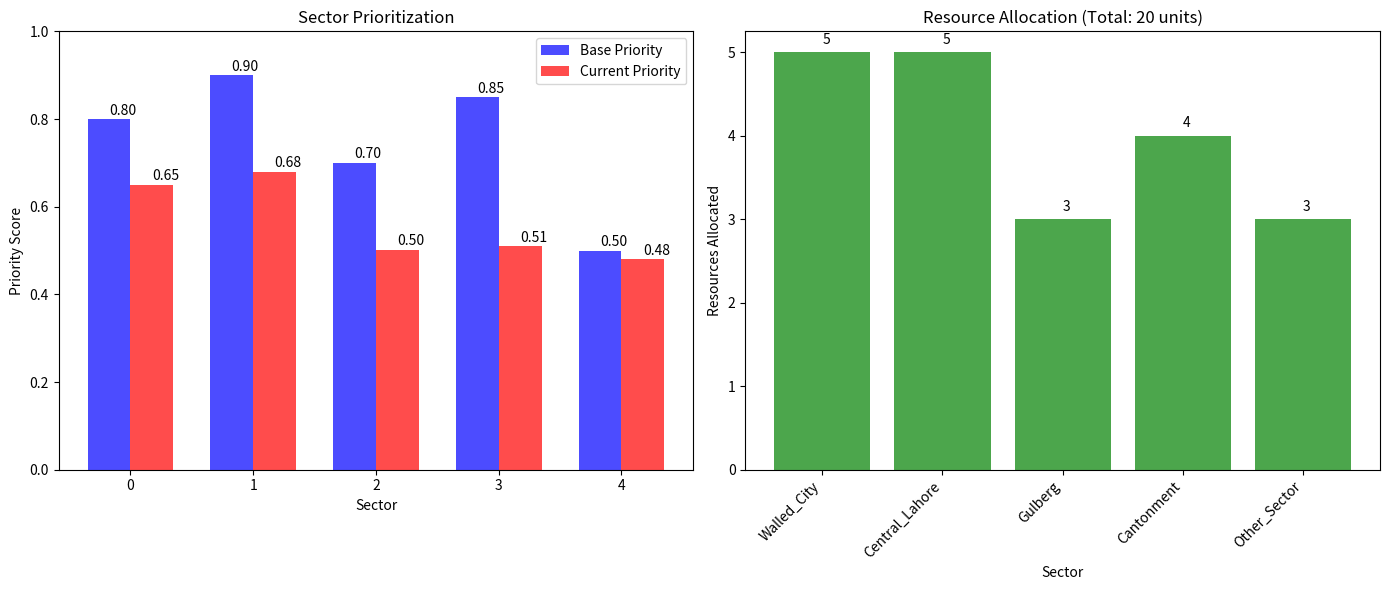

Write the Python code that produced this figure.
import numpy as np
from dataclasses import dataclass
from typing import Dict, List
import json
import matplotlib.pyplot as plt
import random


@dataclass
class SectorPriority:
    sector_name: str
    base_priority: float
    threat_activity: float = 0.0
    last_update_time: float = 0.0
    current_priority: float = 0.0


class SimpleSectorAllocator:


    def __init__(self, sectors: List[Dict]):

        self.sectors = {}
        for sector_data in sectors:
            self.sectors[sector_data["name"]] = SectorPriority(
                sector_name=sector_data["name"],
                base_priority=sector_data["base_priority"],
                current_priority=sector_data["base_priority"]
            )

        #track recent threats per sector
        self.threat_history = {name: [] for name in self.sectors.keys()}
        self.time_decay = 0.9  # How quickly old threats are forgotten

    def update_from_threat_assessment(self, threat_data: List[Dict]):

        for sector in self.sectors.values():
            sector.threat_activity = 0.0

        for threat in threat_data:
            sector = threat.get('asset_sector', 'Other_Sector')
            if sector in self.sectors:
                self.sectors[sector].threat_activity += threat['overall_score']
                self.threat_history[sector].append(threat['overall_score'])
                if len(self.threat_history[sector]) > 10:  # Keep last 10
                    self.threat_history[sector].pop(0)

        for sector_name, sector in self.sectors.items(): #update priotites
            if self.threat_history[sector_name]:
                avg_threat = np.mean(self.threat_history[sector_name])
                threat_component = min(0.5, avg_threat / 20)
            else:
                threat_component = 0

            sector.current_priority = (
                    sector.base_priority * 0.6 +
                    threat_component * 0.4
            )

            if len(self.threat_history[sector_name]) >= 2:
                recent_change = self.threat_history[sector_name][-1] - self.threat_history[sector_name][-2]
                if recent_change > 5:
                    sector.current_priority = min(1.0, sector.current_priority + 0.1)

    def get_priority_order(self) -> List[str]:
        sorted_sectors = sorted(
            self.sectors.items(),
            key=lambda x: x[1].current_priority,
            reverse=True
        )
        return [sector[0] for sector in sorted_sectors]

    def get_basic_allocation(self, total_resources: int) -> Dict[str, int]:
        priorities = {name: sector.current_priority for name, sector in self.sectors.items()}
        total_priority = sum(priorities.values())

        allocation = {}
        allocated_so_far = 0

        for sector_name, priority in priorities.items():
            resources = int((priority / total_priority) * total_resources)
            allocation[sector_name] = resources
            allocated_so_far += resources

        #distribute remaining units to highest priorities
        remaining = total_resources - allocated_so_far
        if remaining > 0:
            priority_order = self.get_priority_order()
            for sector_name in priority_order:
                if remaining <= 0:
                    break
                allocation[sector_name] += 1
                remaining -= 1

        return allocation

    def get_resources_allocation(self, total_resources: int, epsilon: float = 0.1) -> Dict[str, int]:

        if random.random() < epsilon:  # Exploration phase (ε% chance)
            #lowest prioty sector
            sorted_sectors = sorted(self.sectors.items(), key=lambda x: x[1].current_priority)
            low_priority_sector = sorted_sectors[0][0]  # Worst sector
            allocation = self.get_basic_allocation(total_resources - 1)
            allocation[low_priority_sector] = allocation.get(low_priority_sector, 0) + 1
            return allocation
        else:
            return self.get_basic_allocation(total_resources)



    def visualize_priorities(self):
        sectors = list(self.sectors.keys())
        priorities = [self.sectors[s].current_priority for s in sectors]
        base_priorities = [self.sectors[s].base_priority for s in sectors]

        fig, (ax1, ax2) = plt.subplots(1, 2, figsize=(14, 6))

        #priority  bars
        x = np.arange(len(sectors))
        width = 0.35

        bars1 = ax1.bar(x - width / 2, base_priorities, width, label='Base Priority', alpha=0.7, color='blue')
        bars2 = ax1.bar(x + width / 2, priorities, width, label='Current Priority', alpha=0.7, color='red')

        ax1.set_xlabel('Sector')
        ax1.set_ylabel('Priority Score')
        ax1.set_title('Sector Prioritization')
        ax1.legend()
        ax1.set_ylim(0, 1.0)
        for bars in [bars1, bars2]:
            for bar in bars:
                height = bar.get_height()
                ax1.text(bar.get_x() + bar.get_width() / 2., height + 0.01,
                         f'{height:.2f}')

        # Resource allocation
        allocation = self.get_resources_allocation(total_resources=20)
        resources = [allocation.get(s, 0) for s in sectors]

        bars = ax2.bar(sectors, resources, color='green', alpha=0.7)
        ax2.set_xlabel('Sector')
        ax2.set_ylabel('Resources Allocated')
        ax2.set_title('Resource Allocation (Total: 20 units)')
        ax2.set_xticks(range(len(sectors)))
        ax2.set_xticklabels(sectors, rotation=45, ha='right')


        for bar, res in zip(bars, resources):
            ax2.text(bar.get_x() + bar.get_width() / 2, bar.get_height() + 0.1,
                     f'{res}')

        plt.tight_layout()
        plt.show()

    def export_for_pygame_visualization(self, filename='sector_allocation_3d.json'):
        print(f"Exporting data for PyGame 3D visualizer to {filename}")

        # curent allocation
        allocation = self.get_resources_allocation(total_resources=15)
        priority_order = self.get_priority_order()

        #3D posistions
        sector_positions_3d = {
            'Walled_City': {'x': -200, 'y': 100, 'z': 50, 'color': 'red'},
            'Central_Lahore': {'x': 0, 'y': 0, 'z': 100, 'color': 'blue'},
            'Gulberg': {'x': 150, 'y': -50, 'z': 80, 'color': 'green'},
            'Cantonment': {'x': -100, 'y': 150, 'z': 60, 'color': 'orange'},
            'Other_Sector': {'x': 100, 'y': 200, 'z': 40, 'color': 'purple'}
        }


        export_data = {
            'metadata': {
                'export_time': '2024-01-15T12:00:00',
                'total_resources': 15,
                'epsilon_value': 0.1,
                'simulation_phase': '3.3.2'
            },
            'sector_data': [],
            'allocation_summary': {
                'total_units_allocated': sum(allocation.values()),
                'highest_priority_sector': priority_order[0] if priority_order else 'none',
                'lowest_priority_sector': priority_order[-1] if priority_order else 'none'
            }
        }

        #sector data
        for sector_name, sector_obj in self.sectors.items():
            sector_info = {
                'name': sector_name,
                'base_priority': sector_obj.base_priority,
                'current_priority': sector_obj.current_priority,
                'resources_allocated': allocation.get(sector_name, 0),
                'threat_history': self.threat_history.get(sector_name, []),
                'threat_activity': sector_obj.threat_activity,
                'visualization': {
                    'position': sector_positions_3d.get(sector_name, {'x': 0, 'y': 0, 'z': 0}),
                    'size': 10 + (allocation.get(sector_name, 0) * 5),
                    'color': sector_positions_3d.get(sector_name, {}).get('color', 'white'),
                    'label': f"{sector_name}: {allocation.get(sector_name, 0)} units"
                },
                'assets': []
            }

            # strategic recommendations
            if sector_obj.current_priority > 0.7:
                sector_info['recommendation'] = 'HIGH ALERT: Deploy maximum defenses'
            elif sector_obj.current_priority > 0.5:
                sector_info['recommendation'] = 'MODERATE: Maintain current coverage'
            else:
                sector_info['recommendation'] = 'LOW: Patrol only'

            export_data['sector_data'].append(sector_info)

        export_data['threat_assessment'] = {
            'total_threats_detected': sum(len(threats) for threats in self.threat_history.values()),
            'highest_threat_sector': max(self.threat_history.items(),
                                         key=lambda x: np.mean(x[1]) if x[1] else 0,
                                         default=('none', []))[0]
        }

        with open(filename, 'w') as f:
            json.dump(export_data, f, indent=2)

        print(f"Exported {len(export_data['sector_data'])} sectors to {filename}")

        return export_data



def integrate_with_threat_calculator():
    lahore_sectors = [
        {"name": "Walled_City", "base_priority": 0.8, "assets": ["lahore_fort", "badshahi_mosque"]},
        {"name": "Central_Lahore", "base_priority": 0.9, "assets": ["gov_house", "mayo_hospital"]},
        {"name": "Gulberg", "base_priority": 0.7, "assets": ["liberty_market", "broadcast_tower"]},
        {"name": "Cantonment", "base_priority": 0.85, "assets": ["Cantt"]},
        {"name": "Other_Sector", "base_priority": 0.5,
         "assets": ["airport", "power_plant", "university", "water_plant"]},
    ]

    allocator = SimpleSectorAllocator(lahore_sectors)
    sample_threats = [
        {'asset_sector': 'Walled_City', 'overall_score': 8.5},
        {'asset_sector': 'Central_Lahore', 'overall_score': 6.2},
        {'asset_sector': 'Central_Lahore', 'overall_score': 7.8},
        {'asset_sector': 'Gulberg', 'overall_score': 4.1},
        {'asset_sector': 'Other_Sector', 'overall_score': 9.0},  # Airport threat
    ]

    allocator.update_from_threat_assessment(sample_threats)
    priority_order = allocator.get_priority_order()

    print("Lahore urban defense  - sector prioritization")
    for i, sector in enumerate(priority_order, 1):
        current = allocator.sectors[sector].current_priority
        base = allocator.sectors[sector].base_priority
        change = current - base
        change_symbol = "↑" if change > 0 else "↓" if change < 0 else "→"
        print(f"{i}. {sector:15} Priority: {current:.3f} (Base: {base:.2f}) {change_symbol}{abs(change):.3f}")

    print("resource Allocation")

    # Run allocation
    for run in range(1, 6):
        resource_allocation = allocator.get_resources_allocation(total_resources=15, epsilon=0.1)
        print(f"\nRun {run}:")
        total_allocated = 0
        for sector in priority_order:
            resources = resource_allocation.get(sector, 0)
            print(f"  {sector:15}: {resources:2d} units")
            total_allocated += resources


    #vis
    print("making visualization")
    allocator.visualize_priorities()

    # export
    pygame_data = allocator.export_for_pygame_visualization('lahore_defense_3d.json')
    return allocator, pygame_data


if __name__ == "__main__":
    integrate_with_threat_calculator()
